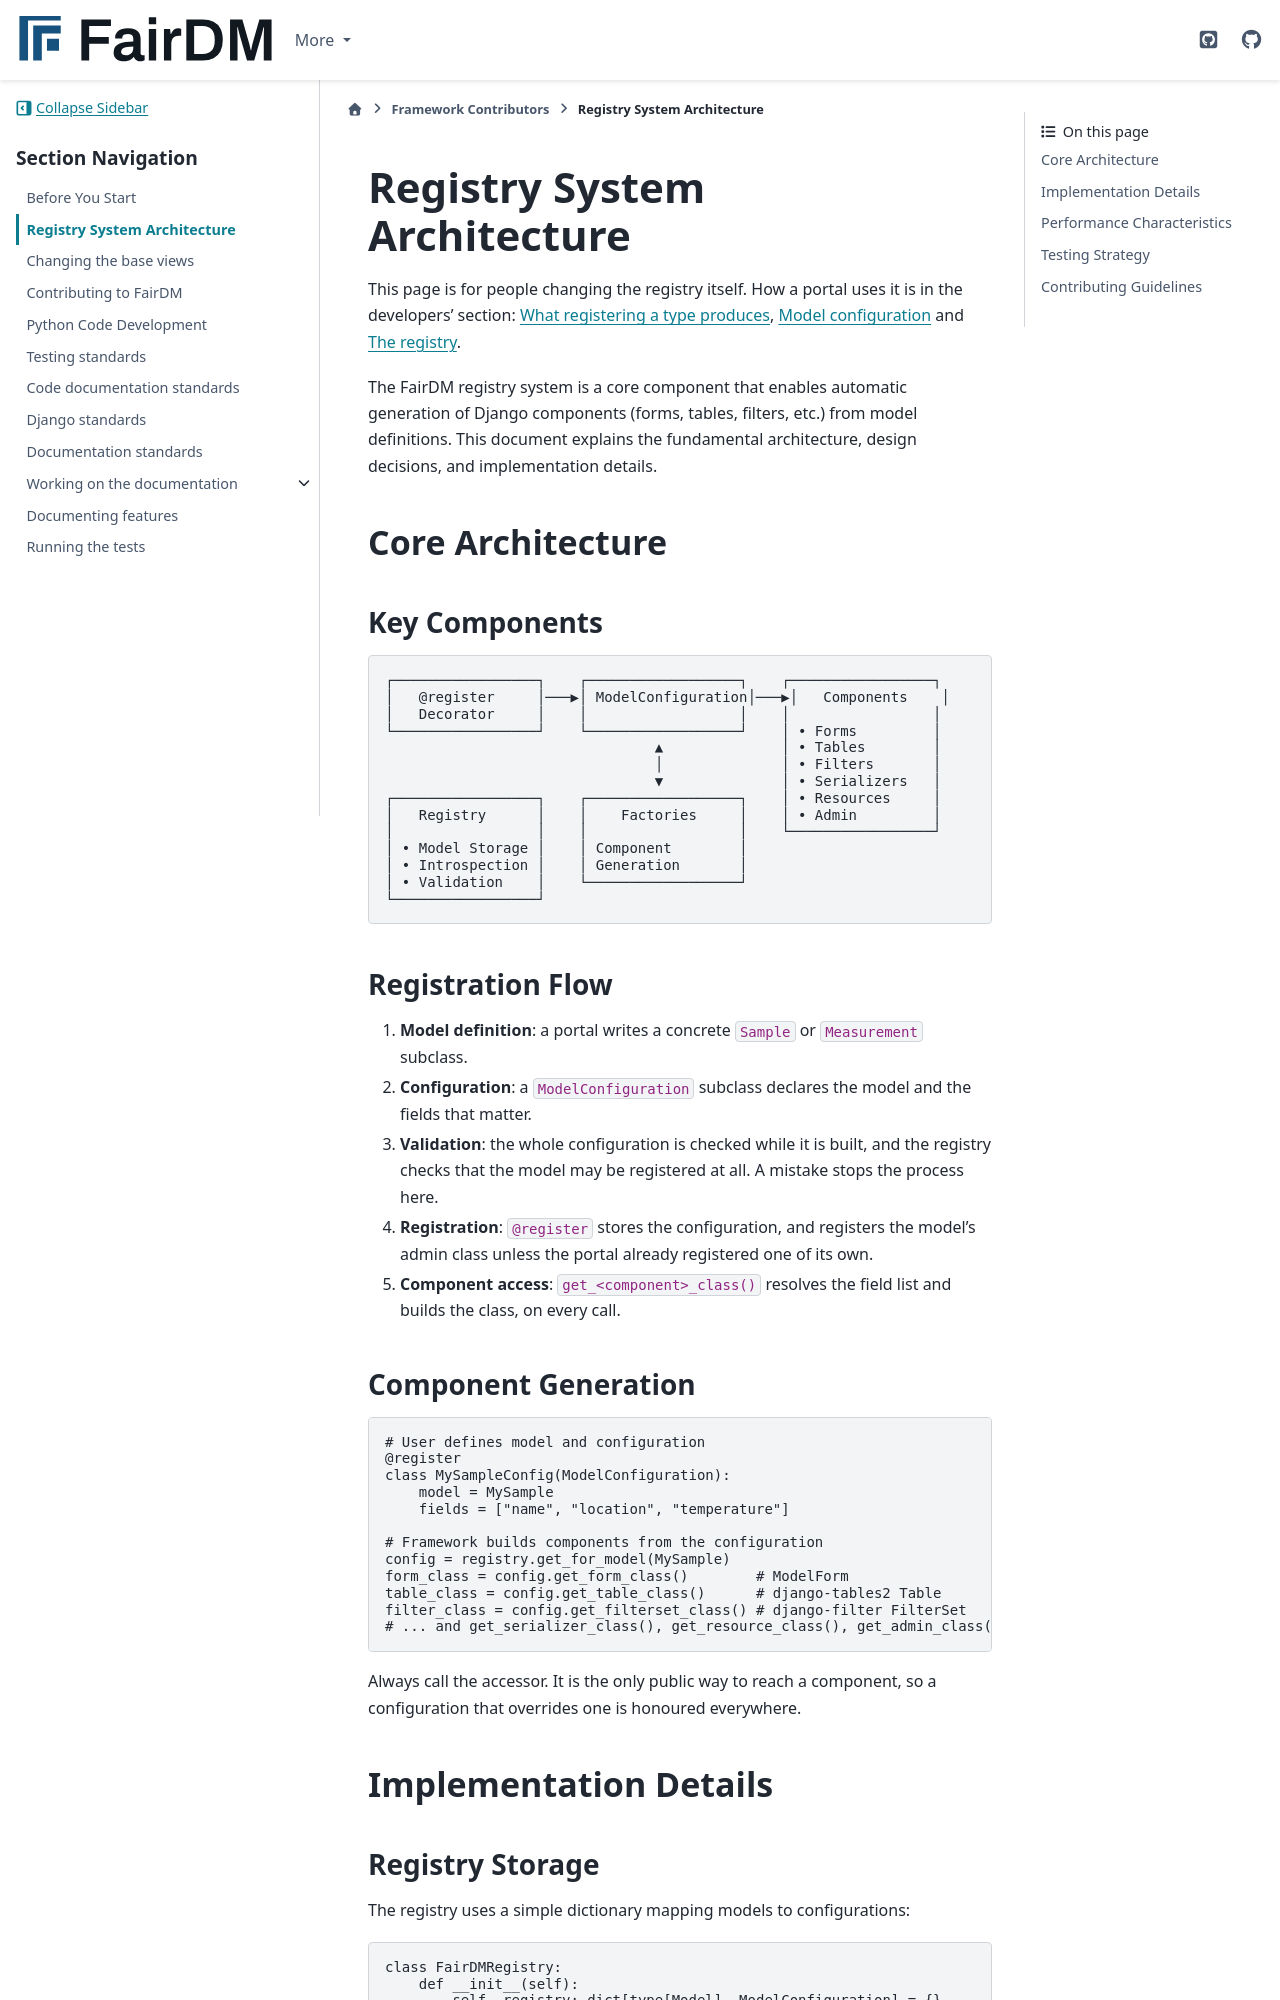

repository: FAIR-DM/fairdm · page: 0.4/contributing/registry-system.html · generator: sphinx

# Registry System Architecture

This page is for people changing the registry itself. How a portal uses it is in the developers' section: [What registering a type produces](../developers/explanation/what-registering-a-type-produces.md), [Model configuration](../developers/reference/model-configuration.md) and [The registry](../developers/reference/registry.md).

The FairDM registry system is a core component that enables automatic generation of Django components (forms, tables, filters, etc.) from model definitions. This document explains the fundamental architecture, design decisions, and implementation details.

## Core Architecture

### Key Components

```
┌─────────────────┐    ┌──────────────────┐    ┌─────────────────┐
│   @register     │───▶│ ModelConfiguration│───▶│   Components    │
│   Decorator     │    │                  │    │                 │
└─────────────────┘    └──────────────────┘    │ • Forms         │
                                ▲              │ • Tables        │
                                │              │ • Filters       │
                                ▼              │ • Serializers   │
┌─────────────────┐    ┌──────────────────┐    │                 │
│   Registry      │    │    Factories     │    │ • Admin         │
│                 │    │                  │    └─────────────────┘
│ • Model Storage │    │ Component        │
│ • Introspection │    │ Generation       │
│ • Validation    │    └──────────────────┘
└─────────────────┘
```

### Registration Flow

1. **Model definition**: a portal writes a concrete `Sample` or `Measurement` subclass.
2. **Configuration**: a `ModelConfiguration` subclass declares the model and the fields that matter.
3. **Validation**: the whole configuration is checked while it is built, and the registry checks that
   the model may be registered at all. A mistake stops the process here.
4. **Registration**: `@register` stores the configuration, and registers the model's admin class
   unless the portal already registered one of its own.
5. **Component access**: `get_<component>_class()` resolves the field list and builds the class, on
   every call.

### Component Generation

```python
# User defines model and configuration
@register
class MySampleConfig(ModelConfiguration):
    model = MySample
    fields = ["name", "location", "temperature"]

# Framework builds components from the configuration
config = registry.get_for_model(MySample)
form_class = config.get_form_class()        # ModelForm
table_class = config.get_table_class()      # django-tables2 Table
filter_class = config.get_filterset_class() # django-filter FilterSet
# ... and get_serializer_class() and get_admin_class()
```

Always call the accessor. It is the only public way to reach a component, so a configuration that
overrides one is honoured everywhere.

## Implementation Details
